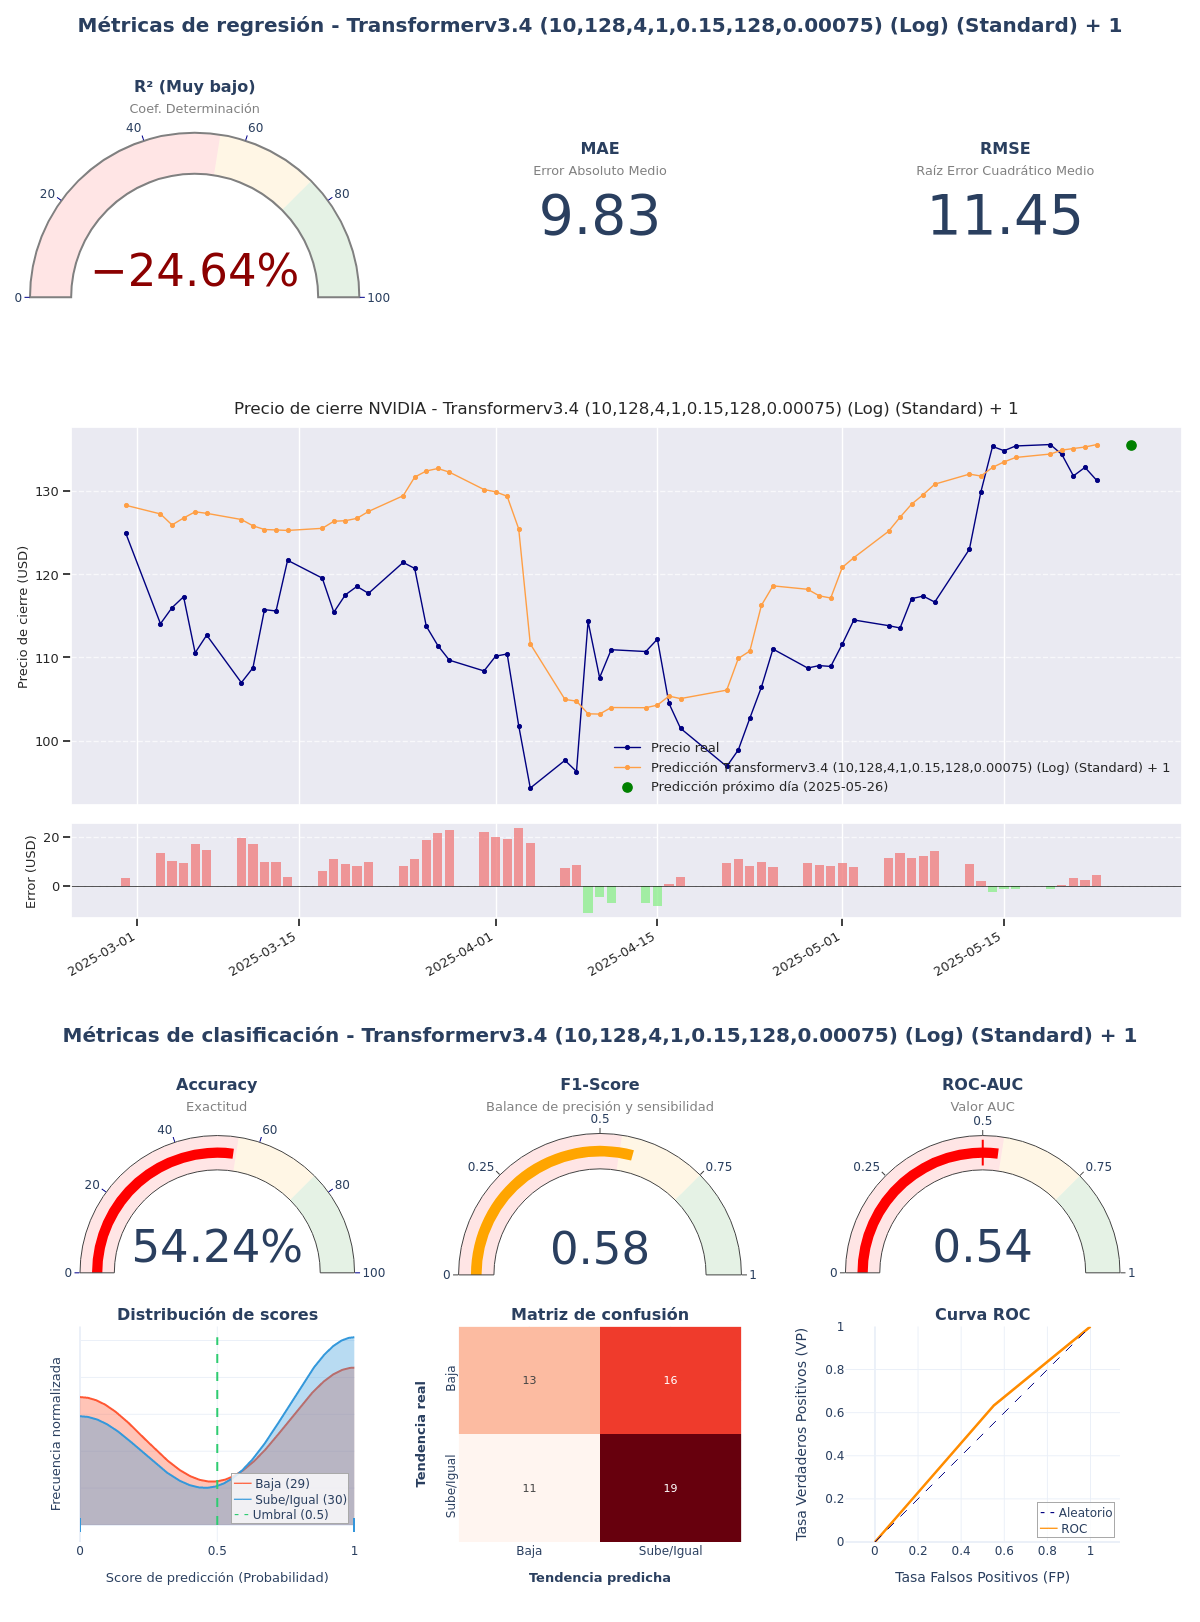

The table this chart was drawn from, first rows:
model_title; model_hash; r2; mae; rmse; accuracy; f1_score; roc_auc; irb_regr; irb_clas; irb_total
Transformerv3.4 (10,128,4,1,0.15,128,0.0…; 8cf7f708; -0,2464; 9,8263; 11,4503; 0,5424; 0,5846; 0,5408; 0,1434; 1,0575; 0,6461
